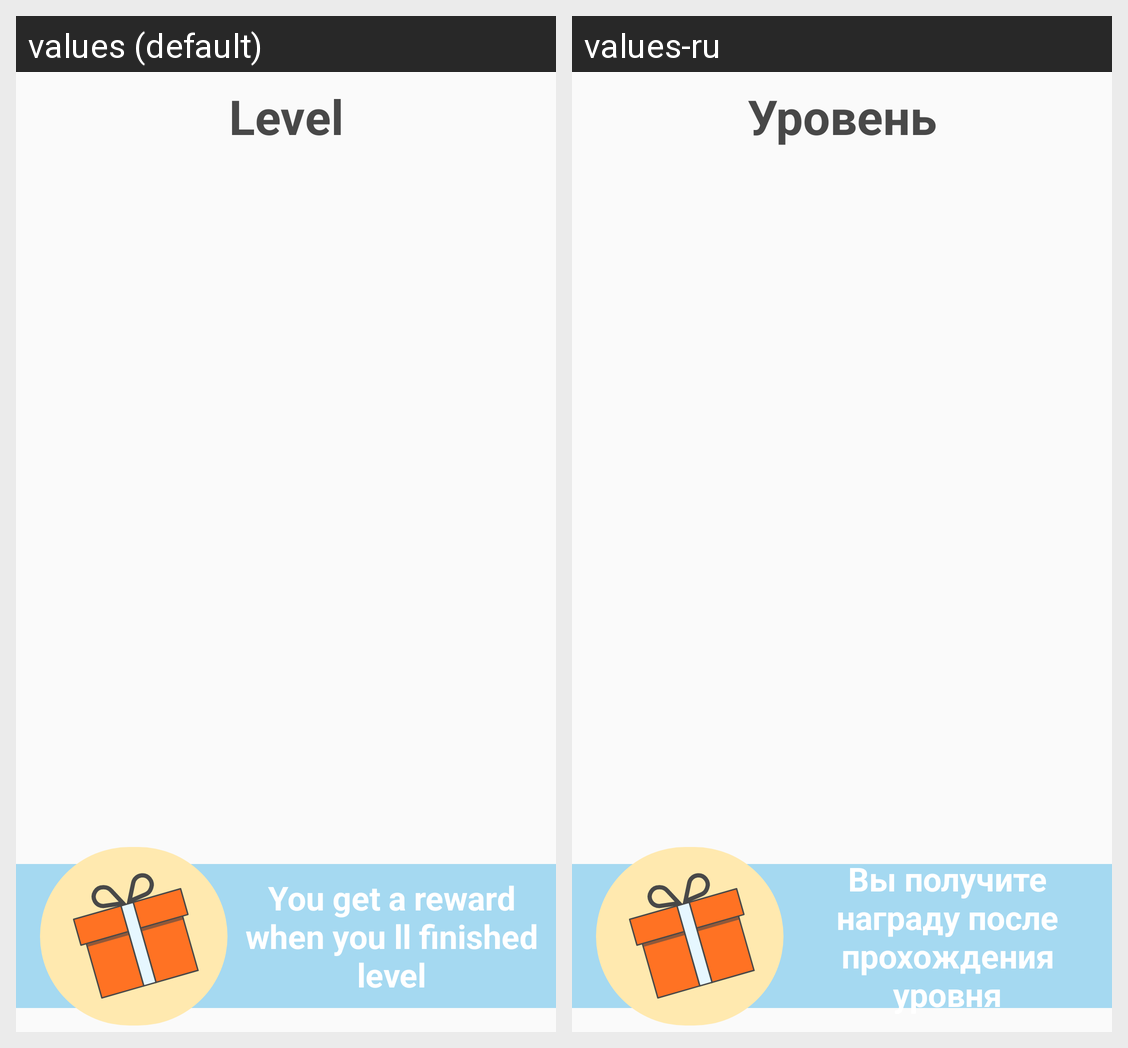

This grid shows one Android layout under two languages. Give, for every string resource on the screen, its name, the default text and each shown locale's text.
Android screen res/layout/fragment_choose_lvl.xml rendered under 2 locales, left to right: values (default), values-ru. Device: Nexus 5 (rendered at 1080×1920; each locale shown at half size, 540×960, under a caption strip naming it); theme AppTheme.
Strings drawn on this screen, with the default value and each locale's value (text and hints the layout hard-codes, and strings that could not be matched under every locale, appear in the picture but are not listed):

lvl
  values: Level
  values-ru: Уровень

lvl_reward
  values: You get a reward when you ll finished level
  values-ru: Вы получите награду после прохождения уровня
